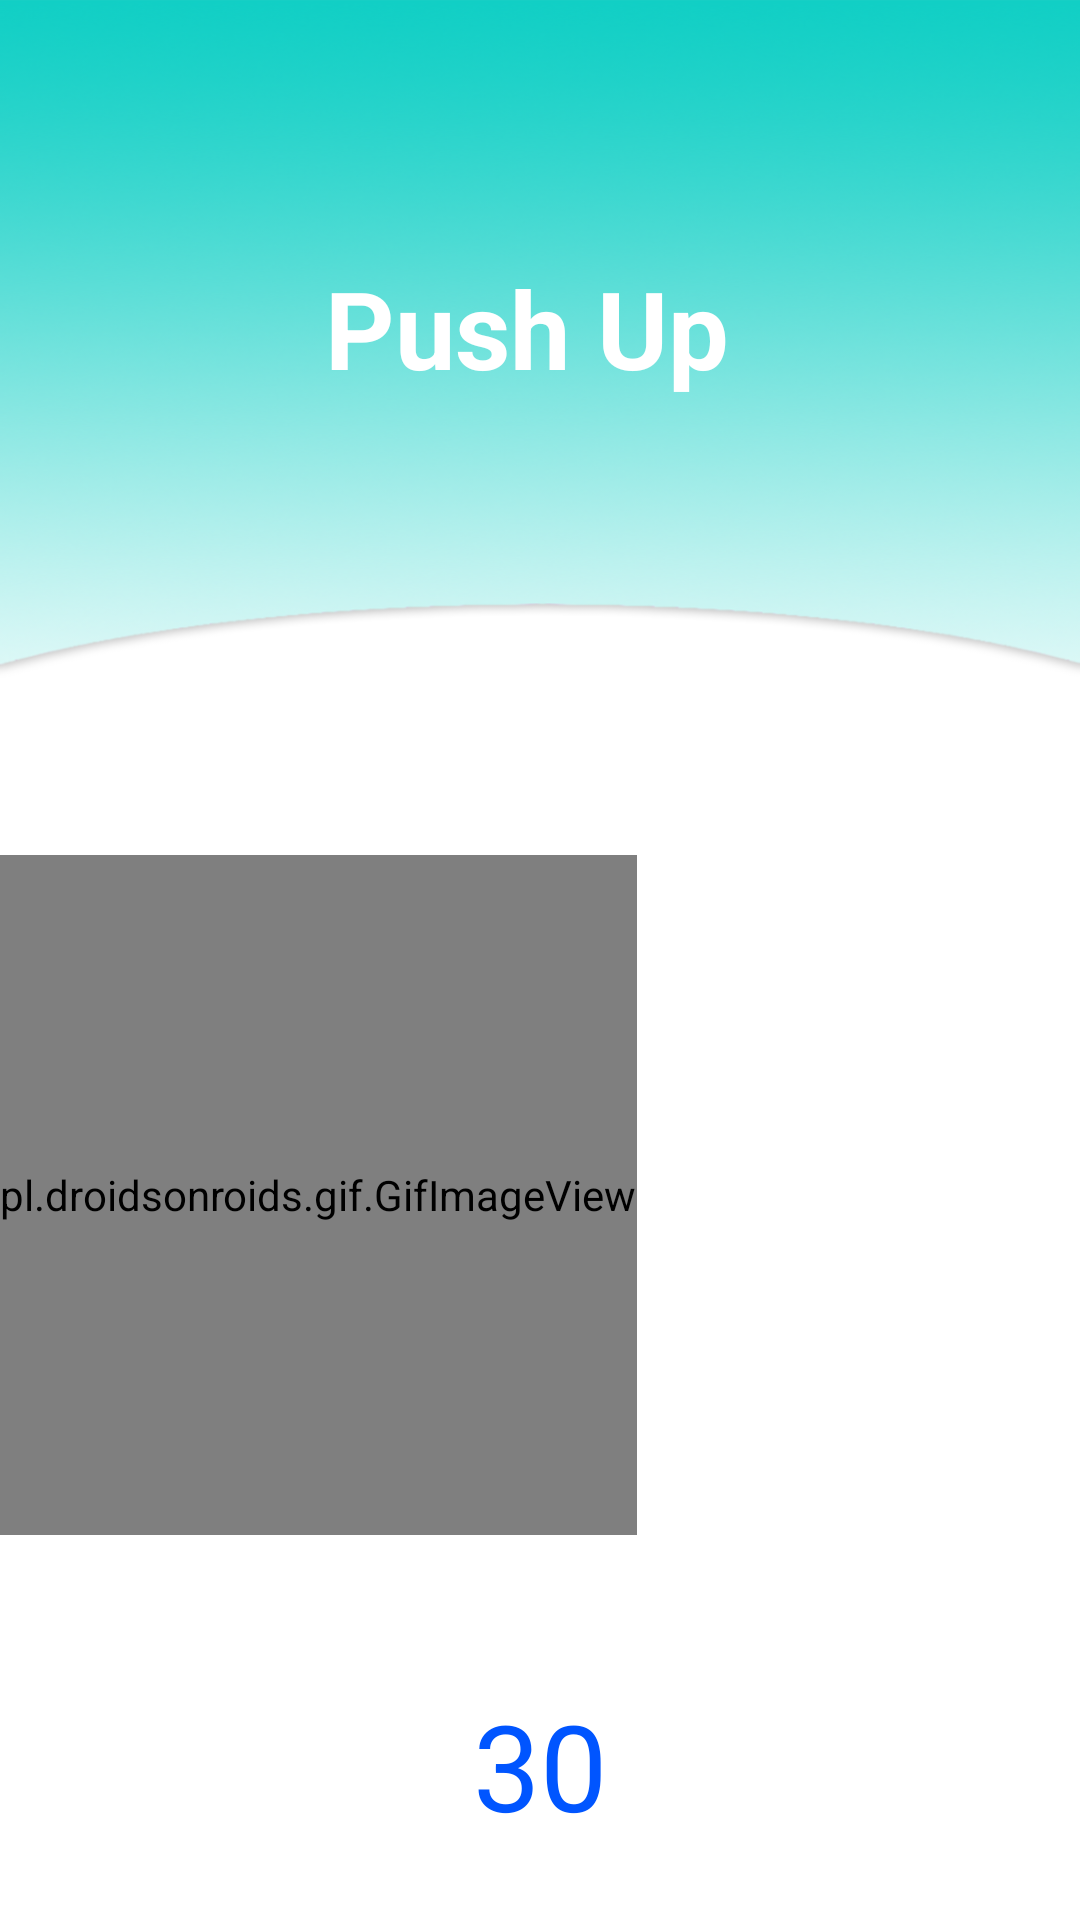

Reconstruct the res/layout file that produces this screen, plus the resources it refers to.
<!-- AndroidManifest.xml: application theme AppTheme -->
<!-- res/layout/t1_act.xml -->
<?xml version="1.0" encoding="utf-8"?>
<android.support.constraint.ConstraintLayout android:background="#ffffffff" android:layout_width="fill_parent" android:layout_height="fill_parent"
  xmlns:android="http://schemas.android.com/apk/res/android" xmlns:app="http://schemas.android.com/apk/res-auto">
    <LinearLayout android:orientation="vertical" android:layout_width="fill_parent" android:layout_height="fill_parent">
        <LinearLayout android:orientation="vertical" android:id="@id/h" android:layout_width="fill_parent" android:layout_height="wrap_content">
            <RelativeLayout android:background="@drawable/head02" android:layout_width="fill_parent" android:layout_height="235.0dip">
                <TextView android:textSize="36.0sp" android:textStyle="bold" android:textColor="@color/colorPrimary" android:gravity="center" android:layout_width="fill_parent" android:layout_height="wrap_content" android:layout_margin="85.0dip" android:text="Push Up " android:foregroundGravity="center" />
            </RelativeLayout>
        </LinearLayout>
        <pl.droidsonroids.gif.GifImageView android:layout_width="wrap_content" android:layout_height="200.0dip" android:layout_marginTop="50.0dip" android:layout_marginBottom="25.0dip" android:src="@drawable/push_up" android:layout_weight="1.0" />
        <TextView android:textSize="40.0sp" android:textColor="@color/Blue" android:gravity="center" android:id="@id/counttime" android:layout_width="fill_parent" android:layout_height="50.0dip" android:text="30" android:layout_weight="2.0" />
    </LinearLayout>
</android.support.constraint.ConstraintLayout>
<!-- resources referenced by this layout -->
<resources>
  <color name="Blue">#ff0055ff</color>
  <color name="colorPrimary">#ffffffff</color>
  <color name="colorAccent">#ff11cfc5</color>
  <color name="colorPrimaryDark">#ff000000</color>
  <style name="Theme.AppCompat.Light" parent="@style/Base.Theme.AppCompat.Light" />
  <style name="Base.Theme.AppCompat.Light" parent="@style/Base.V22.Theme.AppCompat.Light" />
  <style name="Platform.AppCompat.Light" parent="@style/Platform.V21.AppCompat.Light" />
  <dimen name="abc_action_bar_default_height_material">56.0dip</dimen>
  <style name="Widget.AppCompat.Light.ActionButton" parent="@style/Widget.AppCompat.ActionButton" />
  <style name="Widget.AppCompat.ActionMode" parent="@style/Base.Widget.AppCompat.ActionMode" />
  <style name="AlertDialog.AppCompat.Light" parent="@style/Base.AlertDialog.AppCompat.Light" />
  <style name="Widget.AppCompat.ButtonBar" parent="@style/Base.Widget.AppCompat.ButtonBar" />
  <style name="Widget.AppCompat.Button" parent="@style/Base.Widget.AppCompat.Button" />
  <style name="Widget.AppCompat.Button.Small" parent="@style/Base.Widget.AppCompat.Button.Small" />
  <color name="accent_material_light">@color/material_deep_teal_500</color>
  <color name="background_floating_material_light">@android:color/white</color>
  <color name="button_material_light">#ffd6d7d7</color>
  <color name="ripple_material_light">#1f000000</color>
  <color name="error_color_material_light">#ffff5722</color>
  <color name="primary_material_light">@color/material_grey_100</color>
  <color name="primary_dark_material_light">@color/material_grey_600</color>
  <dimen name="abc_dialog_corner_radius_material">2.0dip</dimen>
  <dimen name="abc_dialog_padding_material">24.0dip</dimen>
  <style name="ThemeOverlay.AppCompat.Dialog" parent="@style/Base.ThemeOverlay.AppCompat.Dialog" />
  <style name="Widget.AppCompat.EditText" parent="@style/Base.Widget.AppCompat.EditText" />
  <style name="Widget.AppCompat.ImageButton" parent="@style/Base.Widget.AppCompat.ImageButton" />
  <style name="Widget.AppCompat.ListMenuView" parent="@style/Base.Widget.AppCompat.ListMenuView" />
  <item type="dimen" name="abc_list_item_padding_horizontal_material">@dimen/abc_action_bar_content_inset_material</item>
  <style name="Theme.AppCompat.CompactMenu" parent="@style/Base.Theme.AppCompat.CompactMenu" />
  <dimen name="abc_panel_menu_list_width">296.0dip</dimen>
  <style name="Widget.AppCompat.RatingBar" parent="@style/Base.Widget.AppCompat.RatingBar" />
  <style name="Widget.AppCompat.Light.SearchView" parent="@style/Widget.AppCompat.SearchView" />
  <style name="Widget.AppCompat.SeekBar" parent="@style/Base.Widget.AppCompat.SeekBar" />
  <style name="Widget.AppCompat.Spinner" parent="@style/Base.Widget.AppCompat.Spinner" />
  <style name="Widget.AppCompat.Toolbar" parent="@style/Base.Widget.AppCompat.Toolbar" />
  <color name="foreground_material_dark">@android:color/white</color>
  <style name="Widget.AppCompat.ActionButton" parent="@style/Base.Widget.AppCompat.ActionButton" />
  <style name="Base.AlertDialog.AppCompat.Light" parent="@style/Base.AlertDialog.AppCompat" />
  <style name="Base.Widget.AppCompat.ButtonBar" parent="@android:style/Widget.Material.ButtonBar" />
  <style name="Base.Widget.AppCompat.Button" parent="@android:style/Widget.Material.Button" />
  <color name="material_deep_teal_500">#ff009688</color>
  <color name="material_grey_100">#fff5f5f5</color>
  <color name="material_grey_600">#ff757575</color>
  <dimen name="abc_action_bar_content_inset_material">16.0dip</dimen>
  <style name="Base.Widget.AppCompat.RatingBar" parent="@android:style/Widget.Material.RatingBar" />
  <style name="Widget.AppCompat.SearchView" parent="@style/Base.Widget.AppCompat.SearchView" />
  <style name="Base.Widget.AppCompat.SeekBar" parent="@android:style/Widget.Material.SeekBar" />
  <style name="Base.Widget.AppCompat.Spinner" parent="@android:style/Widget.Material.Spinner" />
</resources>
